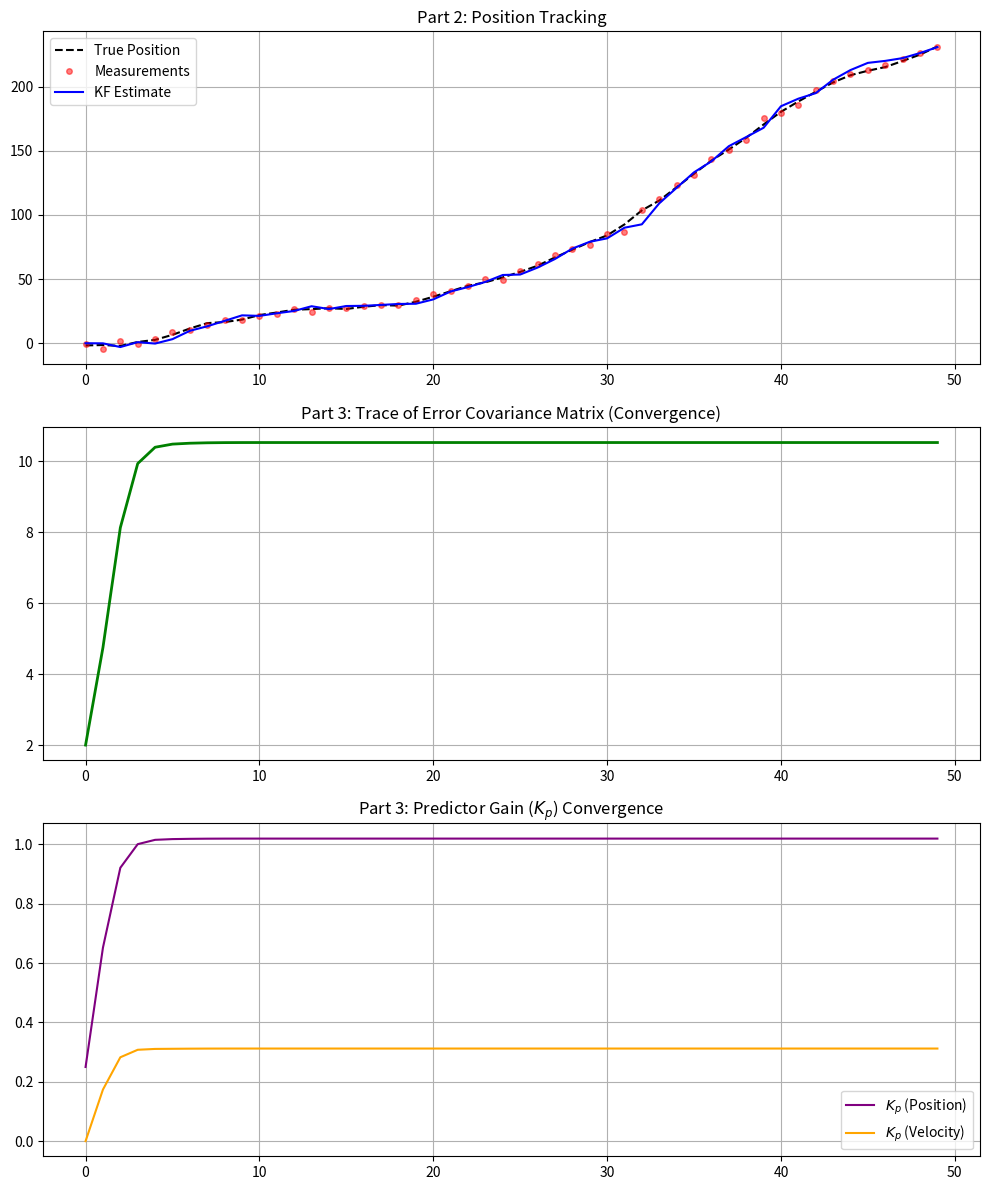
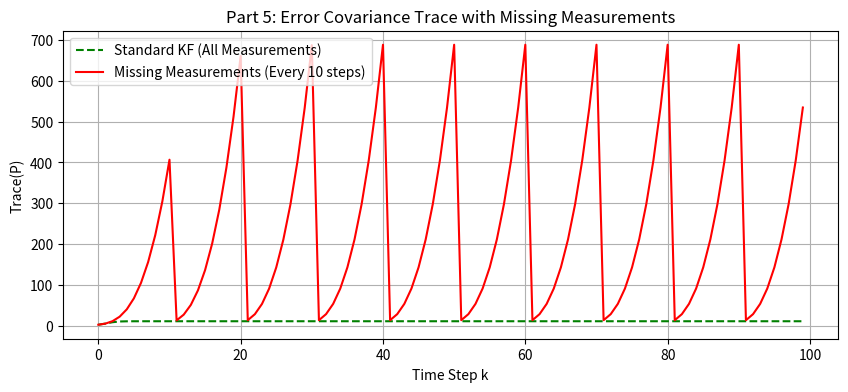

Generate these figures, in order, with matplotlib:
import numpy as np
import matplotlib.pyplot as plt

def simulate_system(steps, Q, R, measurement_interval=1):
    # System matrices
    A = np.array([[1, 1], [0, 1]])
    B = np.array([[0], [1]])
    C = np.array([[1, 0]])
    u = np.array([[0]])
    
    # Initialization
    x_true = np.array([[0.0], [0.0]])
    x_pred = np.array([[0.0], [0.0]])
    P = np.eye(2)
    
    data = {'x_true': [], 'y_meas': [], 'x_pred': [], 'trace_P': [], 'Kp_pos': [], 'Kp_vel': []}
    
    for k in range(steps):
        # 1. Simulate True Environment
        w = np.random.multivariate_normal([0, 0], Q).reshape(2, 1)
        v = np.random.normal(0, np.sqrt(R))
        x_true = A @ x_true + B @ u + w
        y_meas = (C @ x_true + v).item()
        
        data['x_true'].append(x_true.flatten())
        data['y_meas'].append(y_meas)
        data['x_pred'].append(x_pred.flatten())
        data['trace_P'].append(np.trace(P))
        
        # 2. Kalman Filter Update
        measurement_available = (k % measurement_interval == 0)
        
        if measurement_available:
            Re = C @ P @ C.T + np.array([[R]])
            Kp = A @ P @ C.T @ np.linalg.inv(Re)
            innovation = y_meas - (C @ x_pred).item()
            
            # Full Predictor Update
            x_pred_next = A @ x_pred + B @ u + Kp * innovation
            P_next = A @ P @ A.T + Q - Kp @ Re @ Kp.T
        else:
            # Time Update Only (No Measurement)
            Kp = np.array([[0.0], [0.0]])
            x_pred_next = A @ x_pred + B @ u
            P_next = A @ P @ A.T + Q
            
        data['Kp_pos'].append(Kp[0,0])
        data['Kp_vel'].append(Kp[1,0])
        
        x_pred = x_pred_next
        P = P_next
        
    return data

# --- Parameters ---
Q = np.eye(2)
R = 3

# --- Part 2 & 3: Standard 50-Step Simulation ---
data_50 = simulate_system(50, Q, R)

fig, axs = plt.subplots(3, 1, figsize=(10, 12))
time = np.arange(50)

# True vs Estimates
axs[0].plot(time, np.array(data_50['x_true'])[:, 0], 'k--', label='True Position')
axs[0].plot(time, data_50['y_meas'], 'ro', markersize=4, alpha=0.5, label='Measurements')
axs[0].plot(time, np.array(data_50['x_pred'])[:, 0], 'b-', label='KF Estimate')
axs[0].set_title('Part 2: Position Tracking')
axs[0].legend()
axs[0].grid(True)

# Trace(P)
axs[1].plot(time, data_50['trace_P'], 'g-', linewidth=2)
axs[1].set_title('Part 3: Trace of Error Covariance Matrix (Convergence)')
axs[1].grid(True)

# Kp Convergence
axs[2].plot(time, data_50['Kp_pos'], label='$K_{p}$ (Position)', color='purple')
axs[2].plot(time, data_50['Kp_vel'], label='$K_{p}$ (Velocity)', color='orange')
axs[2].set_title('Part 3: Predictor Gain ($K_{p}$) Convergence')
axs[2].legend()
axs[2].grid(True)
plt.tight_layout()
plt.show()

# --- Part 4: Monte Carlo Naive vs KF ---
N_sims = 1000
mse_kf, mse_naive = [], []

for _ in range(N_sims):
    mc_data = simulate_system(50, Q, R)
    pos_true = np.array(mc_data['x_true'])[:, 0]
    pos_kf = np.array(mc_data['x_pred'])[:, 0]
    pos_naive = np.array(mc_data['y_meas'])
    
    mse_kf.append(np.mean((pos_true - pos_kf)**2))
    mse_naive.append(np.mean((pos_true - pos_naive)**2))

print(f"Monte Carlo Results ({N_sims} simulations):")
print(f"Naive Estimator MSE: {np.mean(mse_naive):.4f} (Expected ~3.0)")
print(f"Kalman Filter MSE:   {np.mean(mse_kf):.4f}")

# --- Part 5: Missing Measurements ---
data_100_missing = simulate_system(100, Q, R, measurement_interval=10)
data_100_standard = simulate_system(100, Q, R, measurement_interval=1)

plt.figure(figsize=(10, 4))
plt.plot(np.arange(100), data_100_standard['trace_P'], 'g--', label='Standard KF (All Measurements)')
plt.plot(np.arange(100), data_100_missing['trace_P'], 'r-', label='Missing Measurements (Every 10 steps)')
plt.title('Part 5: Error Covariance Trace with Missing Measurements')
plt.xlabel('Time Step k')
plt.ylabel('Trace(P)')
plt.legend()
plt.grid(True)
plt.show()
